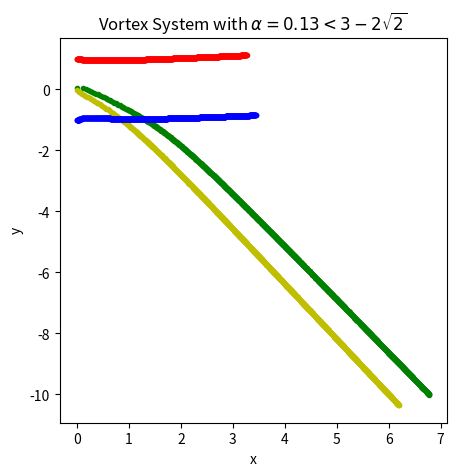

The matplotlib source for this figure:
import numpy as np, matplotlib.pyplot as pt
fig1, ax1=pt.subplots(figsize=(5,5))

'vortices and respective circulations'

a=0.03

v1=complex(0,1)
v2=complex(0,-1)
v3=complex(0,a)
v4=complex(0,-a)

c1=1
c2=-1
c3=1
c4=-1

'equations'
def potential_gradient(v1,v2,v3,v4,c2,c3,c4):
    u = (1/(2*np.pi*complex(0,1)))*(c2/(v1-v2)+c3/(v1-v3)+c4/(v1-v4))
    return complex(u.real, -u.imag)

def RK4(v1,v2,v3,v4,c2,c3,c4,h):
        
    k1 = potential_gradient(v1,v2,v3,v4,c2,c3,c4)*h
    k2 = potential_gradient(v1 + k1*0.5,v2 + k1*0.5,v3 + k1*0.5,v4 + k1*0.5,c2,c3,c4)*h
    k3 = potential_gradient(v1 + k2*0.5,v2 + k2*0.5,v3 + k2*0.5,v4 + k2*0.5,c2,c3,c4)*h
    k4 = potential_gradient(v1 + k3,v2 + k3,v3 + k3,v4 + k3,c2,c3,c4)*h
    v1 = v1 + 1/6*(k1 + 2*k2 + 2*k3 + k4)

    return v1

'Vortex Leapfrogging'


time=40
nsteps=1000
h=time/nsteps
n=0

'Initial Conditions'
ax1.plot(v1.real,v1.imag,'r.', label='Vortex 1 at initial position $z_1 = 2i$ with circulation $\Gamma_1= 1$')
ax1.plot(v2.real,v2.imag,'b.', label='Vortex 2 at initial position $z_1 = 1i$ with circulation $\Gamma_2= 2$')
ax1.plot(v3.real,v3.imag,'g.', label='Vortex 3 at initial position $z_1 = -1i$ with circulation $\Gamma_3= -2$')
ax1.plot(v4.real,v4.imag,'y.', label='Vortex 4 at initial position $z_1 = -2i$ with circulation $\Gamma_3= -1$')
ax1.set_title(r"Vortex System with $ \alpha = 0.13 < 3-2\sqrt{2}$")
ax1.set_xlabel("x")
ax1.set_ylabel("y")

for n in range(0,nsteps):
    v1 = RK4(v1,v2,v3,v4,c2,c3,c4,h)
    v2 = RK4(v2,v1,v3,v4,c1,c3,c4,h)
    v3 = RK4(v3,v1,v2,v4,c1,c2,c4,h)
    v4 = RK4(v4,v1,v2,v3,c1,c2,c3,h)

    
    ax1.plot(v1.real,v1.imag,'r.')
    ax1.plot(v2.real,v2.imag,'b.')
    ax1.plot(v3.real,v3.imag,'g.')
    ax1.plot(v4.real,v4.imag,'y.')

    n=n+1